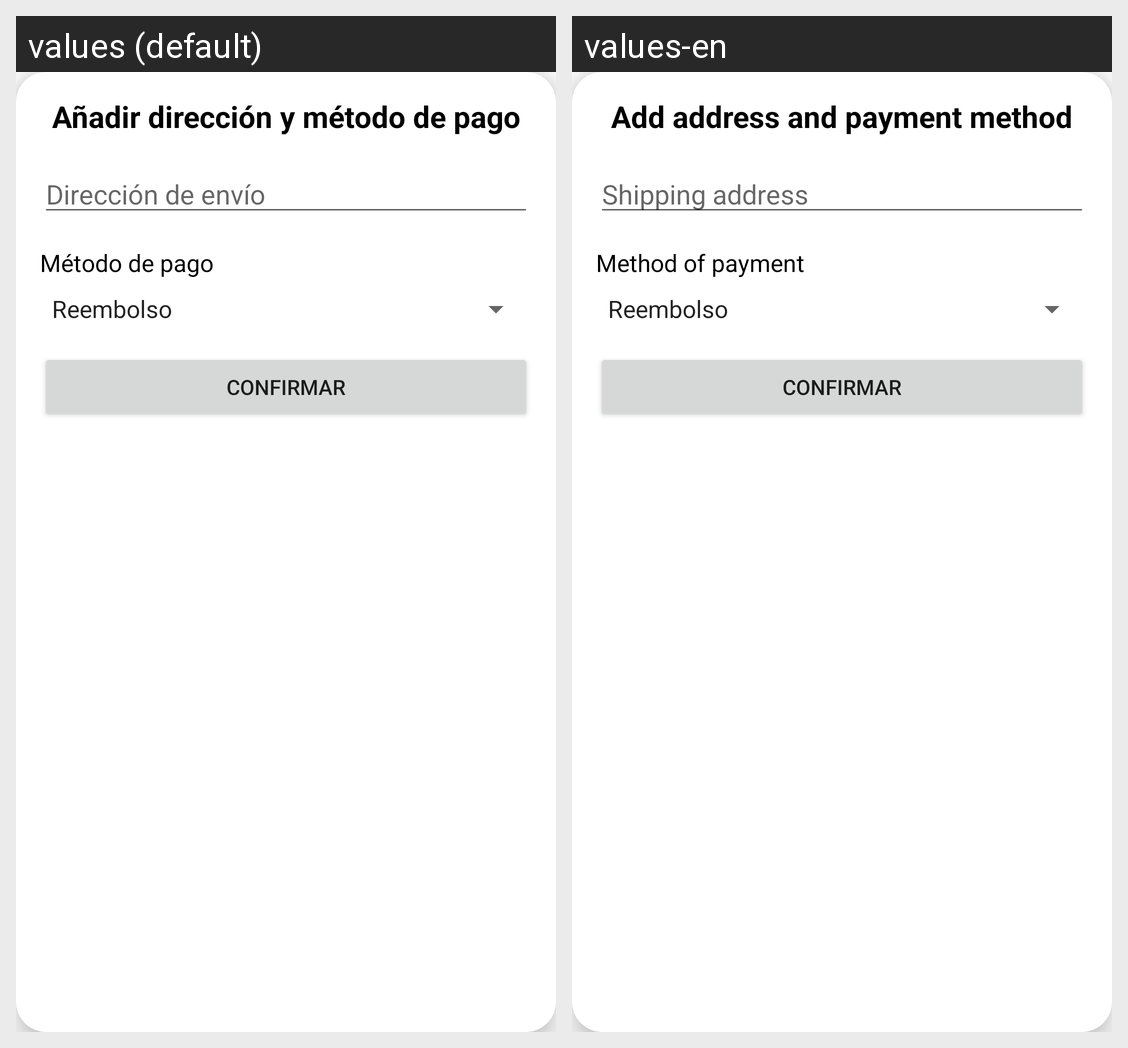

This grid shows one Android layout under two languages. Give, for every string resource on the screen, its name, the default text and each shown locale's text.
Android screen res/layout/dialog_envio_y_pago.xml rendered under 2 locales, left to right: values (default), values-en. Device: Nexus 5 (rendered at 1080×1920; each locale shown at half size, 540×960, under a caption strip naming it); theme Theme.RepuestosExpress.
Strings drawn on this screen, with the default value and each locale's value (text and hints the layout hard-codes, and strings that could not be matched under every locale, appear in the picture but are not listed):

direccion_envio
  values: Dirección de envío
  values-en: Shipping address

metodo_pago
  values: Método de pago
  values-en: Method of payment
